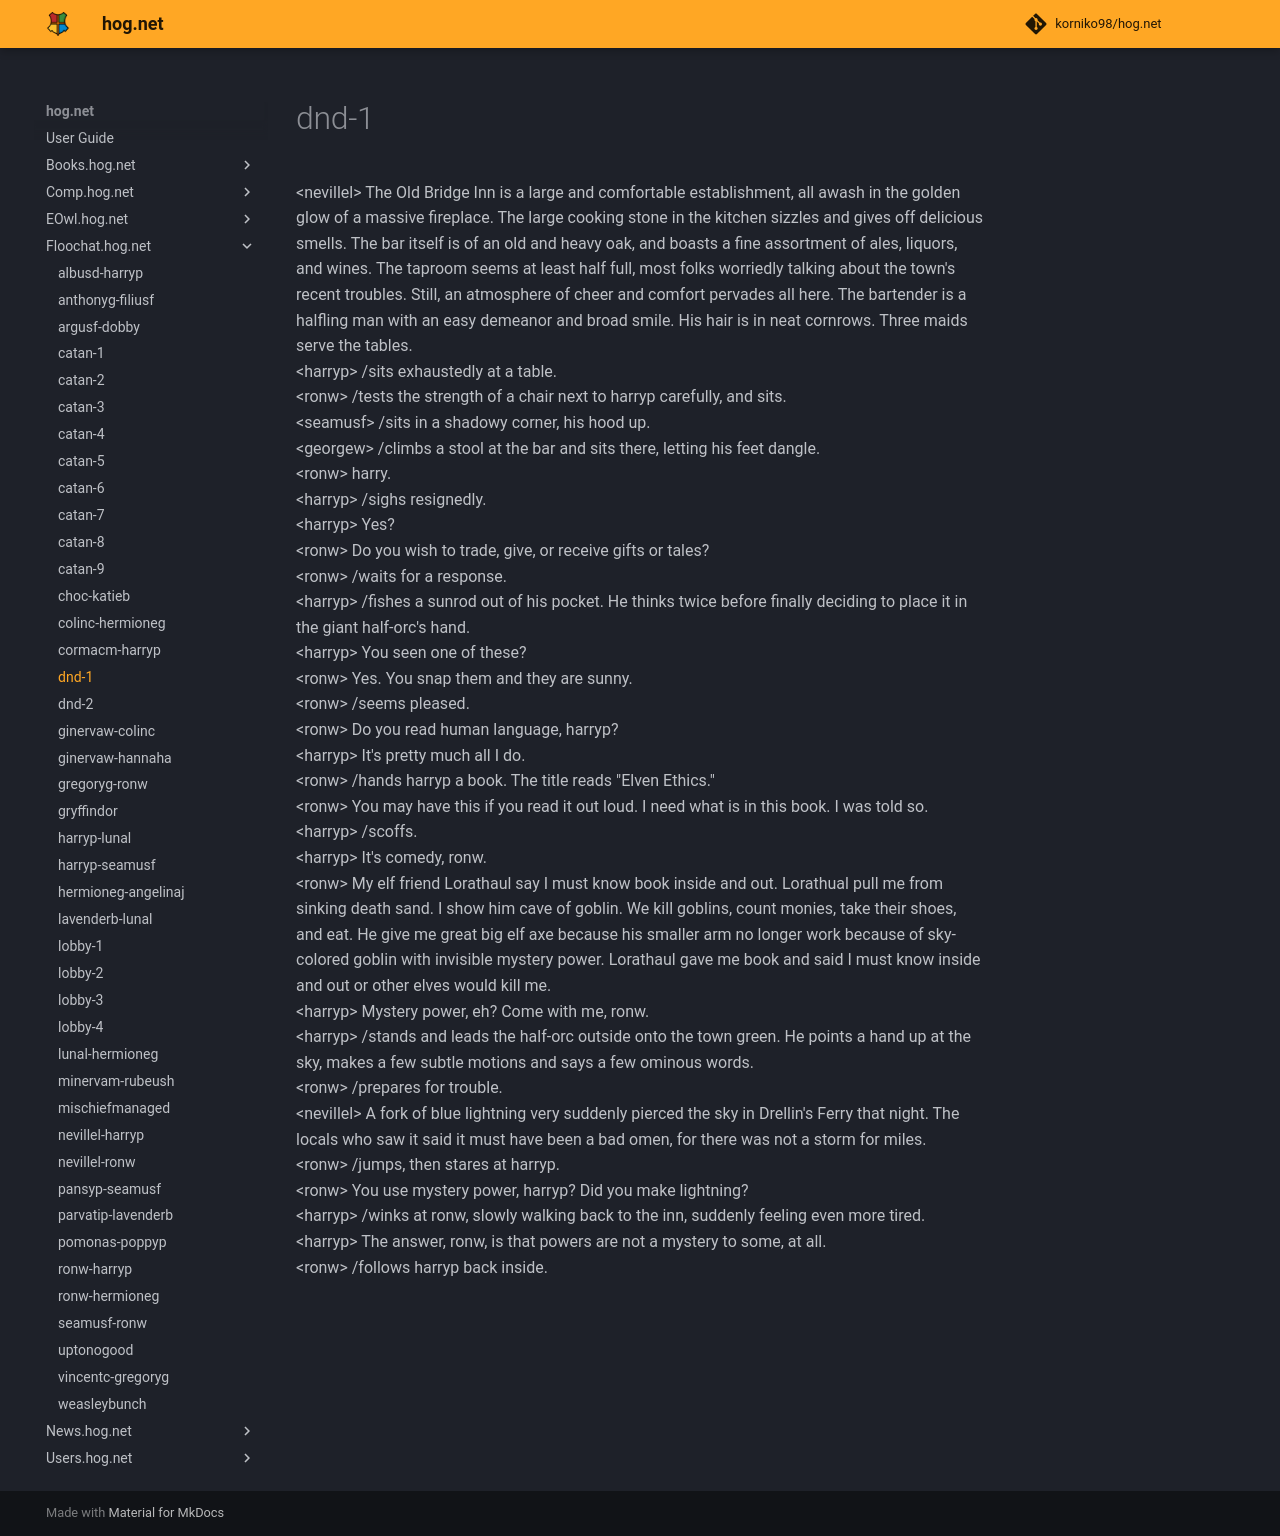

repository: korniko98/hog.net · page: Floochat.hog.net/dnd-1/index.html · generator: mkdocs

# dnd-1  
<nevillel\> The Old Bridge Inn is a large and comfortable establishment, all awash in the golden glow of a massive fireplace. The large cooking stone in the kitchen sizzles and gives off delicious smells. The bar itself is of an old and heavy oak, and boasts a fine assortment of ales, liquors, and wines. The taproom seems at least half full, most folks worriedly talking about the town's recent troubles. Still, an atmosphere of cheer and comfort pervades all here. The bartender is a halfling man with an easy demeanor and broad smile. His hair is in neat cornrows. Three maids serve the tables.  
<harryp\> /sits exhaustedly at a table.  
<ronw\> /tests the strength of a chair next to harryp carefully, and sits.  
<seamusf\> /sits in a shadowy corner, his hood up.  
<georgew\> /climbs a stool at the bar and sits there, letting his feet dangle.  
<ronw\> harry.  
<harryp\> /sighs resignedly.  
<harryp\> Yes?  
<ronw\> Do you wish to trade, give, or receive gifts or tales?  
<ronw\> /waits for a response.  
<harryp\> /fishes a sunrod out of his pocket. He thinks twice before finally deciding to place it in the giant half-orc's hand.  
<harryp\> You seen one of these?  
<ronw\> Yes. You snap them and they are sunny.  
<ronw\> /seems pleased.  
<ronw\> Do you read human language, harryp?  
<harryp\> It's pretty much all I do.  
<ronw\> /hands harryp a book. The title reads "Elven Ethics."  
<ronw\> You may have this if you read it out loud. I need what is in this book. I was told so.  
<harryp\> /scoffs.  
<harryp\> It's comedy, ronw.  
<ronw\> My elf friend Lorathaul say I must know book inside and out. Lorathual pull me from sinking death sand. I show him cave of goblin. We kill goblins, count monies, take their shoes, and eat. He give me great big elf axe because his smaller arm no longer work because of sky-colored goblin with invisible mystery power. Lorathaul gave me book and said I must know inside and out or other elves would kill me.  
<harryp\> Mystery power, eh? Come with me, ronw.  
<harryp\> /stands and leads the half-orc outside onto the town green. He points a hand up at the sky, makes a few subtle motions and says a few ominous words.  
<ronw\> /prepares for trouble.  
<nevillel\> A fork of blue lightning very suddenly pierced the sky in Drellin's Ferry that night. The locals who saw it said it must have been a bad omen, for there was not a storm for miles.  
<ronw\> /jumps, then stares at harryp.  
<ronw\> You use mystery power, harryp? Did you make lightning?  
<harryp\> /winks at ronw, slowly walking back to the inn, suddenly feeling even more tired.  
<harryp\> The answer, ronw, is that powers are not a mystery to some, at all.  
<ronw\> /follows harryp back inside.  
  

<meta name="robots" content="noindex, noarchive, nofollow">
